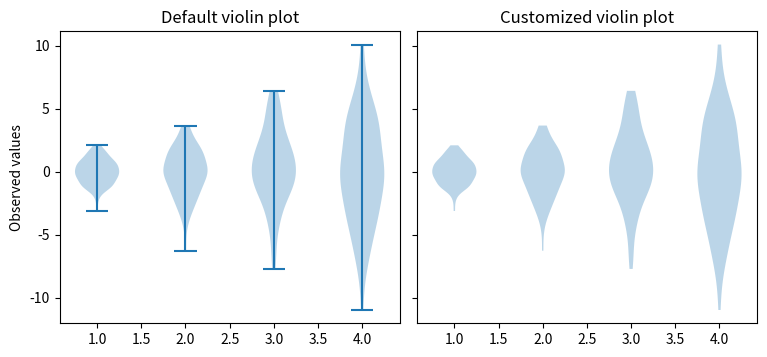

The script that saved this image:
import numpy as np
import matplotlib.pyplot as plt

# create test data
np.random.seed(19680801)
data = [sorted(np.random.normal(0, std, 100)) for std in range(1, 5)]


fig, (ax1, ax2) = plt.subplots(nrows=1, ncols=2, figsize=(9, 4), sharey=True)

ax1.set_title('Default violin plot')
ax1.set_ylabel('Observed values')
ax1.violinplot(data)

ax2.set_title('Customized violin plot')
parts = ax2.violinplot(
        data, showmeans=False, showmedians=False,
        showextrema=False)

plt.subplots_adjust(bottom=0.15, wspace=0.05)
plt.show()
